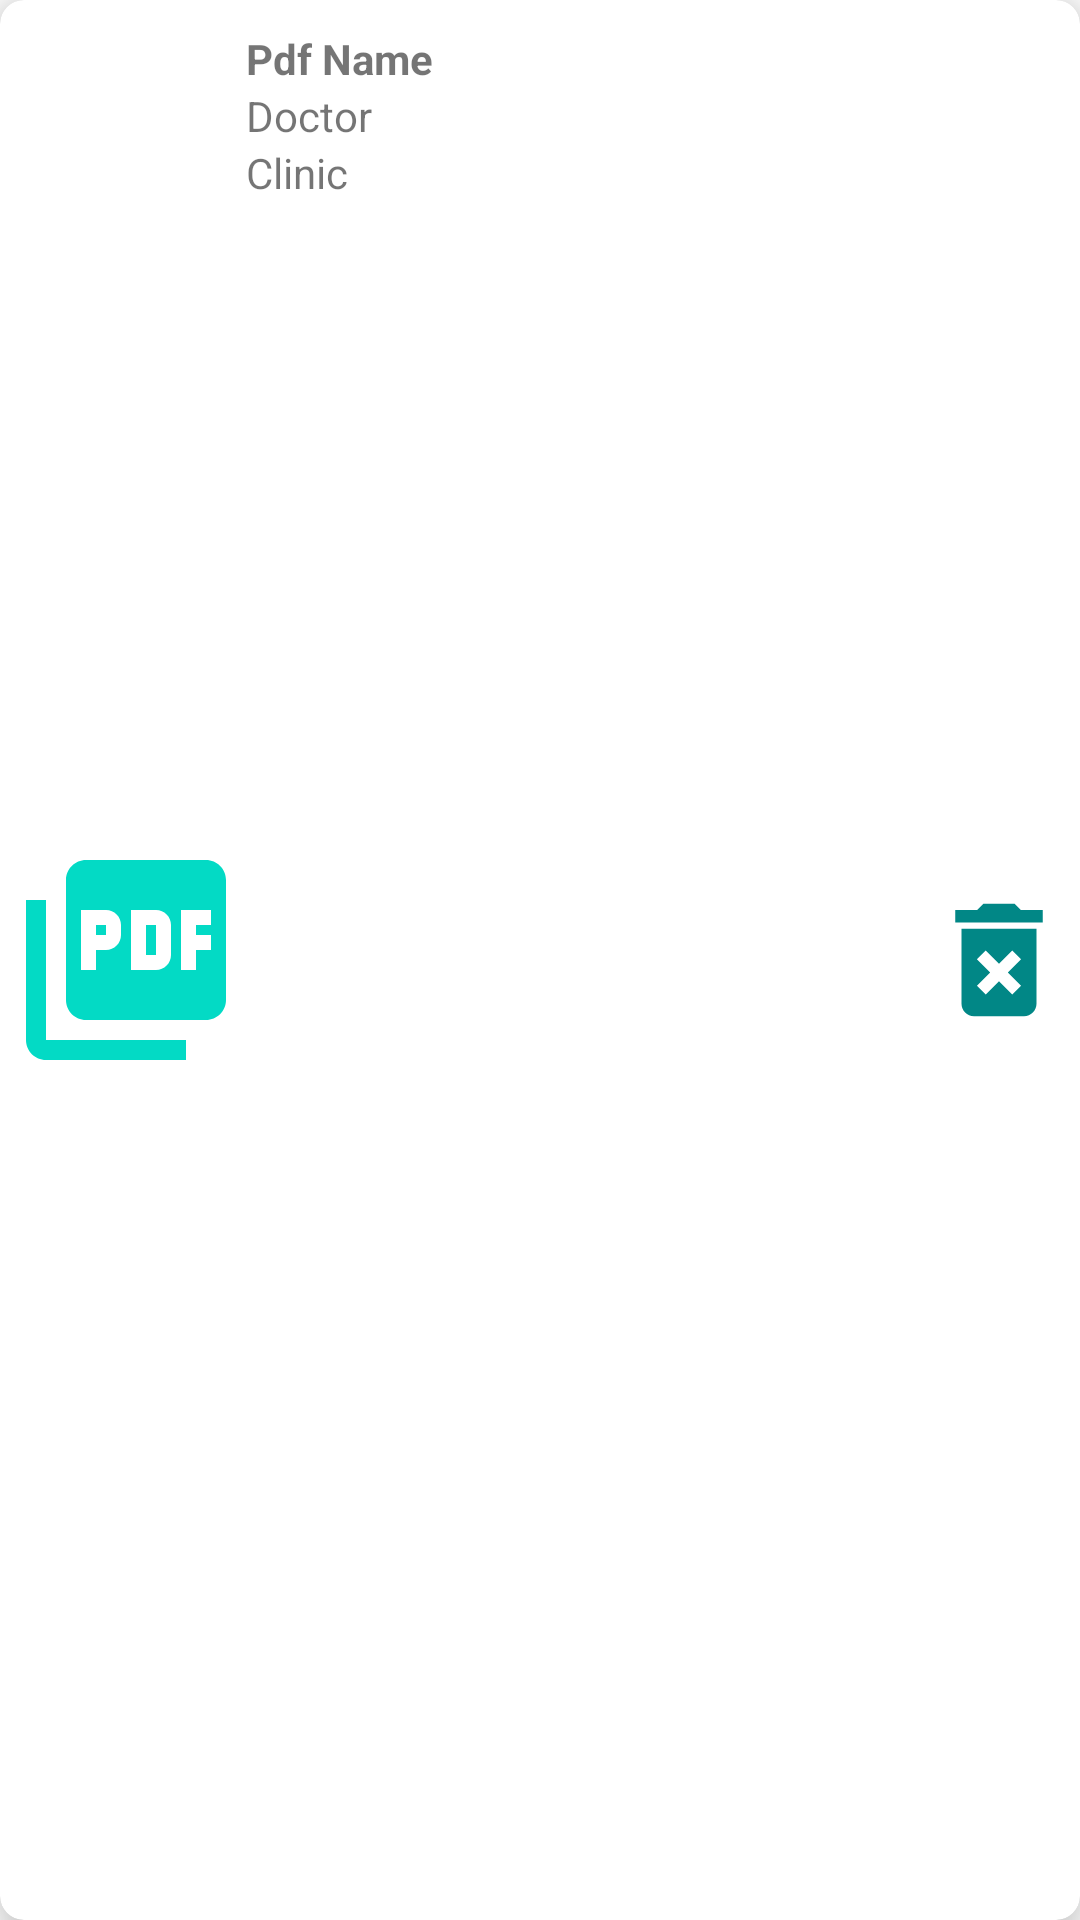

Android layout source for this screen:
<!-- AndroidManifest.xml: application theme Theme.MediMitra_V1 -->
<!-- res/layout/dropbox_items_cardview.xml -->
<?xml version="1.0" encoding="utf-8"?>
<androidx.cardview.widget.CardView xmlns:android="http://schemas.android.com/apk/res/android"
    android:layout_width="match_parent"
    android:layout_height="80dp"
    android:layout_marginBottom="5dp"
    xmlns:app="http://schemas.android.com/apk/res-auto"
    app:cardCornerRadius="8dp"
    app:cardElevation="10dp"
    app:contentPadding="2dp"
    android:layout_marginEnd="6dp"
    android:layout_marginStart="8dp"
    android:layout_marginTop="6dp">
    <RelativeLayout
        android:id="@+id/Drop_item"
        android:layout_width="match_parent"
        android:layout_height="match_parent">
        <ImageView
            android:id="@+id/imageDrop"
            android:layout_width="80dp"
            android:layout_height="match_parent"
            android:src="@drawable/picture_pdf"/>
        <TextView
            android:id="@+id/nameDrop"
            android:layout_width="match_parent"
            android:layout_height="wrap_content"
            android:layout_toStartOf="@id/delete_Drop"
            android:textStyle="bold"
            android:layout_toEndOf="@id/imageDrop"
            android:layout_marginTop="8dp"
            android:text="Pdf Name"/>
        <TextView
            android:id="@+id/DocDrop"
            android:layout_width="match_parent"
            android:layout_height="wrap_content"
            android:layout_toEndOf="@id/imageDrop"

            android:layout_toStartOf="@id/delete_Drop"
            android:layout_below="@id/nameDrop"
            android:text="Doctor"
            />
        <TextView
            android:id="@+id/hosDrop"
            android:layout_width="match_parent"
            android:layout_height="wrap_content"
            android:layout_toEndOf="@id/imageDrop"
            android:layout_toStartOf="@id/delete_Drop"
            android:layout_below="@id/DocDrop"
            android:text="Clinic"
            />
        <ImageButton
            android:id="@+id/delete_Drop"
            android:layout_width="50dp"
            android:layout_height="50dp"
            android:layout_alignParentEnd="true"
            android:layout_centerVertical="true"
            android:scaleType="fitCenter"
            android:src="@drawable/ic_delete_icon"
            android:background="@color/zxing_transparent"/>

    </RelativeLayout>

</androidx.cardview.widget.CardView>
<!-- resources referenced by this layout -->
<resources>
  <!-- drawable ic_delete_icon (drawable) -->
  <vector android:height="24dp" android:tint="#FF018786"
      android:viewportHeight="24" android:viewportWidth="24"
      android:width="24dp" xmlns:android="http://schemas.android.com/apk/res/android">
      <path android:fillColor="@android:color/white" android:pathData="M6,19c0,1.1 0.9,2 2,2h8c1.1,0 2,-0.9 2,-2L18,7L6,7v12zM8.46,11.88l1.41,-1.41L12,12.59l2.12,-2.12 1.41,1.41L13.41,14l2.12,2.12 -1.41,1.41L12,15.41l-2.12,2.12 -1.41,-1.41L10.59,14l-2.13,-2.12zM15.5,4l-1,-1h-5l-1,1L5,4v2h14L19,4z"/>
  </vector>
  <!-- drawable picture_pdf (drawable) -->
  <vector android:height="24dp" android:tint="#FF03DAC5"
      android:viewportHeight="24" android:viewportWidth="24"
      android:width="24dp" xmlns:android="http://schemas.android.com/apk/res/android">
      <path android:fillColor="#FF03DAC5" android:pathData="M20,2L8,2c-1.1,0 -2,0.9 -2,2v12c0,1.1 0.9,2 2,2h12c1.1,0 2,-0.9 2,-2L22,4c0,-1.1 -0.9,-2 -2,-2zM11.5,9.5c0,0.83 -0.67,1.5 -1.5,1.5L9,11v2L7.5,13L7.5,7L10,7c0.83,0 1.5,0.67 1.5,1.5v1zM16.5,11.5c0,0.83 -0.67,1.5 -1.5,1.5h-2.5L12.5,7L15,7c0.83,0 1.5,0.67 1.5,1.5v3zM20.5,8.5L19,8.5v1h1.5L20.5,11L19,11v2h-1.5L17.5,7h3v1.5zM9,9.5h1v-1L9,8.5v1zM4,6L2,6v14c0,1.1 0.9,2 2,2h14v-2L4,20L4,6zM14,11.5h1v-3h-1v3z"/>
  </vector>
  <style name="Theme.MediMitra_V1" parent="Theme.MaterialComponents.DayNight.NoActionBar">
          
          <item name="colorPrimary">@color/teal_700</item>
          <item name="colorPrimaryVariant">@color/purple_700</item>
          <item name="colorOnPrimary">@color/white</item>
          
          <item name="colorSecondary">@color/teal_200</item>
          <item name="colorSecondaryVariant">@color/teal_700</item>
          <item name="colorOnSecondary">@color/black</item>
          
          <item name="background">@color/white</item>
          <item name="android:statusBarColor">?attr/colorSecondary</item>
          
      </style>
  <color name="teal_700">#FF018786</color>
  <color name="purple_700">#FF3700B3</color>
  <color name="white">#FFFFFFFF</color>
  <color name="teal_200">#FF03DAC5</color>
  <color name="black">#FF000000</color>
</resources>
